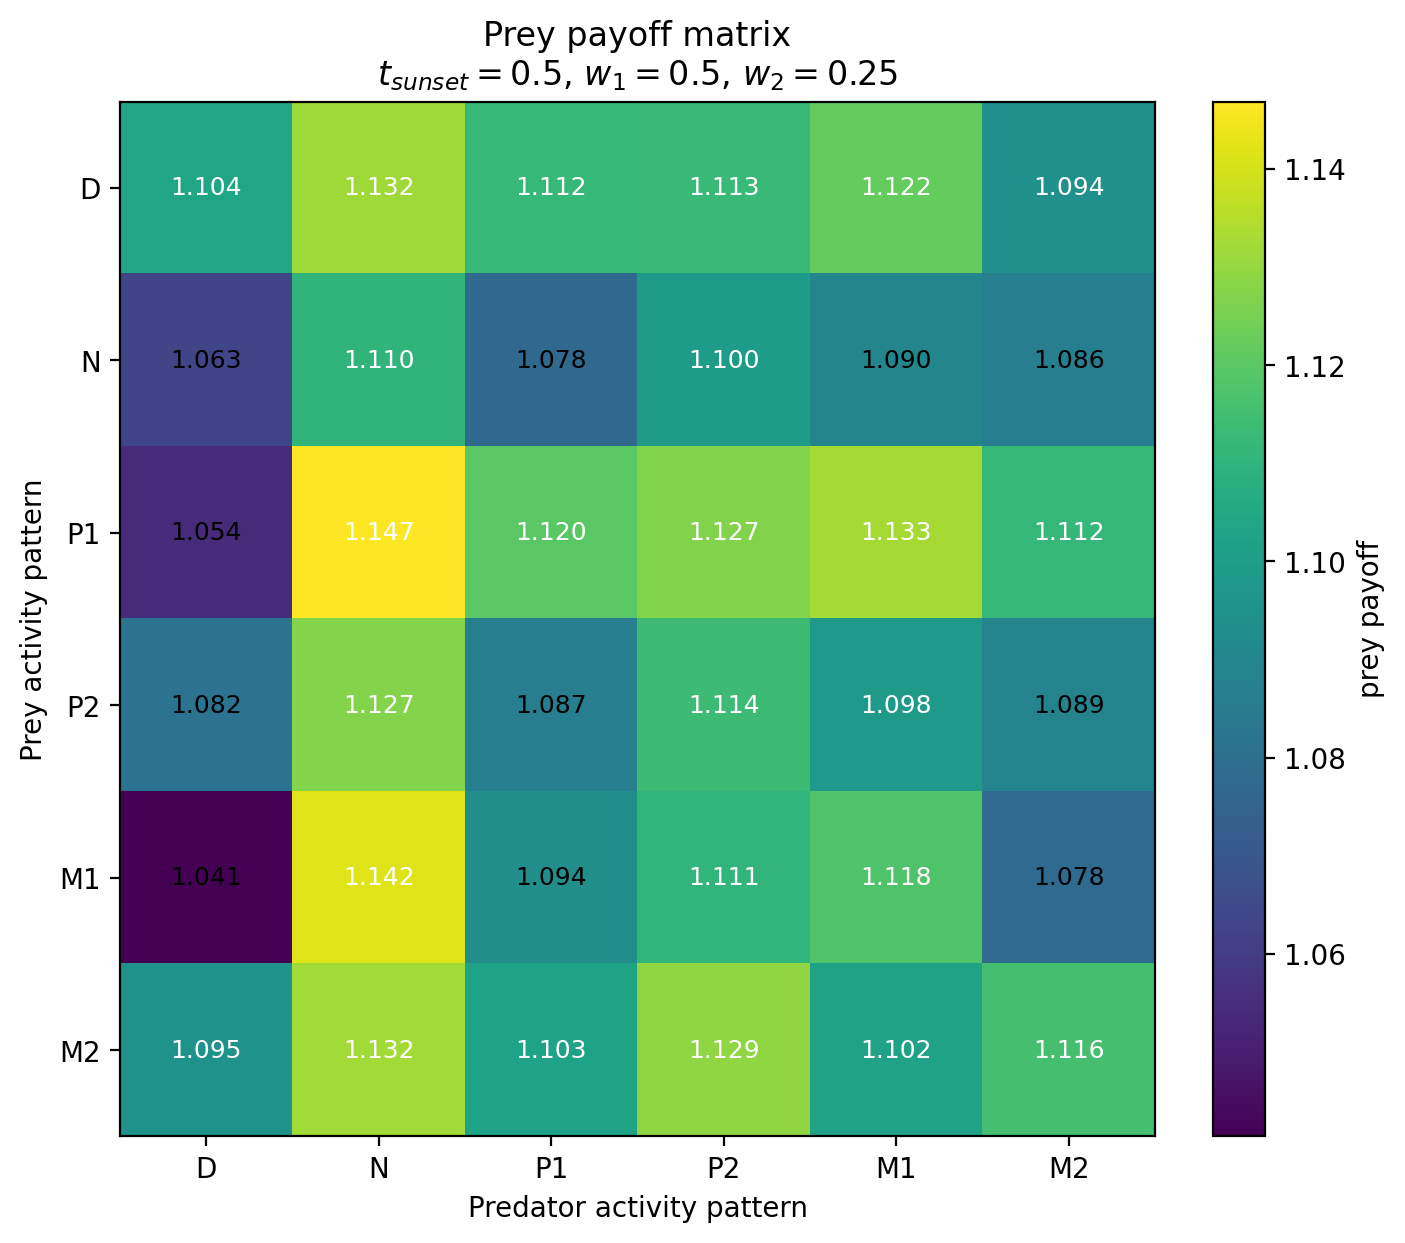

Source data for this figure (header and first rows):
Prey / Predator, D, N, P1, P2, M1, M2
D, 1.104, 1.132, 1.112, 1.113, 1.122, 1.094
N, 1.063, 1.11, 1.078, 1.1, 1.09, 1.086
P1, 1.054, 1.147, 1.12, 1.127, 1.133, 1.112
P2, 1.082, 1.127, 1.087, 1.114, 1.098, 1.089
M1, 1.041, 1.142, 1.094, 1.111, 1.118, 1.078
M2, 1.095, 1.132, 1.103, 1.129, 1.102, 1.116
